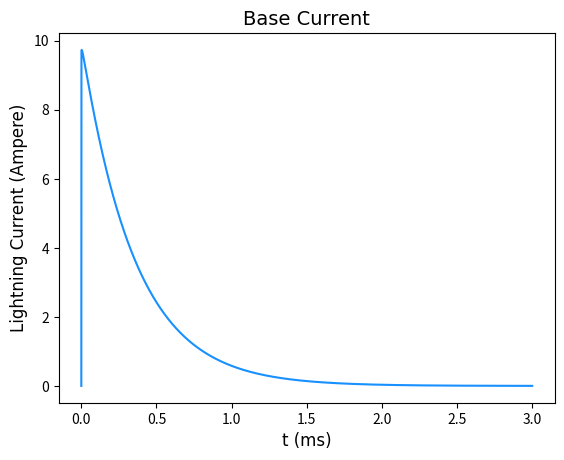
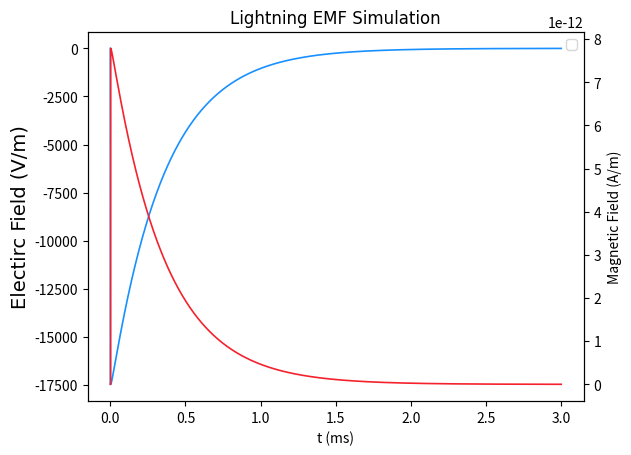

Generate these figures, in order, with matplotlib:
# -*- coding:utf-8 -*-
"""
[redacted]
Date: 2021.04.30
"""
import matplotlib.pyplot as plt
import numpy as np

# 标题字体
font1={
    'family':'Times New Roman',
    'weight':'normal',
    'size':14
}

# label字体
font2={
    'family':'Times New Roman',
    'weight':'normal',
    'size':12
}
I0=9.9
tau1=10e-3
tau2=350e-3
n=7e-3
c=3e8/1e3
v=1.5e8/1e3
y1=0
dz=1
d=500
mu=4*np.pi*1e-7
epsilon=8.8541e-10
hmax=7500 # 最大高度
exat=10000 # 精细度
def current(I0,tau1,tau2,n,t):
    temp=(t/tau1)**n/(1+(t/tau2))**n*np.exp(-t/tau2)
    eta=np.exp(-tau1/tau2*(n*tau2/tau1)**(1/n))
    i=temp*I0/eta
    return i
tsequence=np.linspace(0,3,exat+1)
i=current(I0,tau1,tau2,n,tsequence)

plt.figure(dpi=300)
plt.plot(tsequence,i,color="#1890ff")
plt.xlabel("t (ms)",font2)
plt.ylabel("Lightning Current (Ampere)",font2)
plt.title("Base Current",font1)
plt.show()
def eInduct(v,c,y1,dz,d,epsilon,hmax,exat,t):
    for z in range(0, hmax, exat):
        r = np.sqrt(z ^ 2+d ^ 2)
        sn = d/r
        t1 = t-r/c-z/v
        if t1 < 0:
            break
        else:
            y1 = y1+(2-3*sn**2)/(c*r**2)*current(I0,tau1,tau2,n,t1)*dz
    e=y1/(2*np.pi*epsilon)
    return e
def hInduct(v,c,y1,dz,d,mu,hmax,exat,t):
    for z in range(0,hmax,exat):
        r=np.sqrt(z**2+d**2)
        t1=t-r/c-z/v
        if t1<0:
            break
        else:
            y1=y1+d/r**3*current(I0,tau1,tau2,n,t)*dz
    h=y1/(2*np.pi)*mu
    return h
# 初始化数组
e=np.zeros((exat+1))
h=np.zeros((exat+1))

i=0

for t in np.linspace(0,3,exat+1):
    e[i]=eInduct(v,c,y1,dz,d,epsilon,hmax,exat,t)
    h[i]=hInduct(v,c,y1,dz,d,mu,hmax,exat,t)
    i=i+1
fig=plt.figure(dpi=300)
ay1=fig.add_subplot(111)
ay1.plot(tsequence, e, color="#1890ff", linewidth=1.2)
ay1.set_ylabel("Electirc Field (V/m)",fontdict=font1)
ay1.set_xlabel("t (ms)")
ay2=plt.twinx(ay1)
ay2.plot(tsequence, h, color="#f5222d", linewidth=1.2)
ay2.set_ylabel("Magnetic Field (A/m)")
plt.xlabel("t (ms)",fontdict=font1)
plt.legend("","Magnetic Field")
plt.title("Lightning EMF Simulation",fontdict=font2)
plt.show()